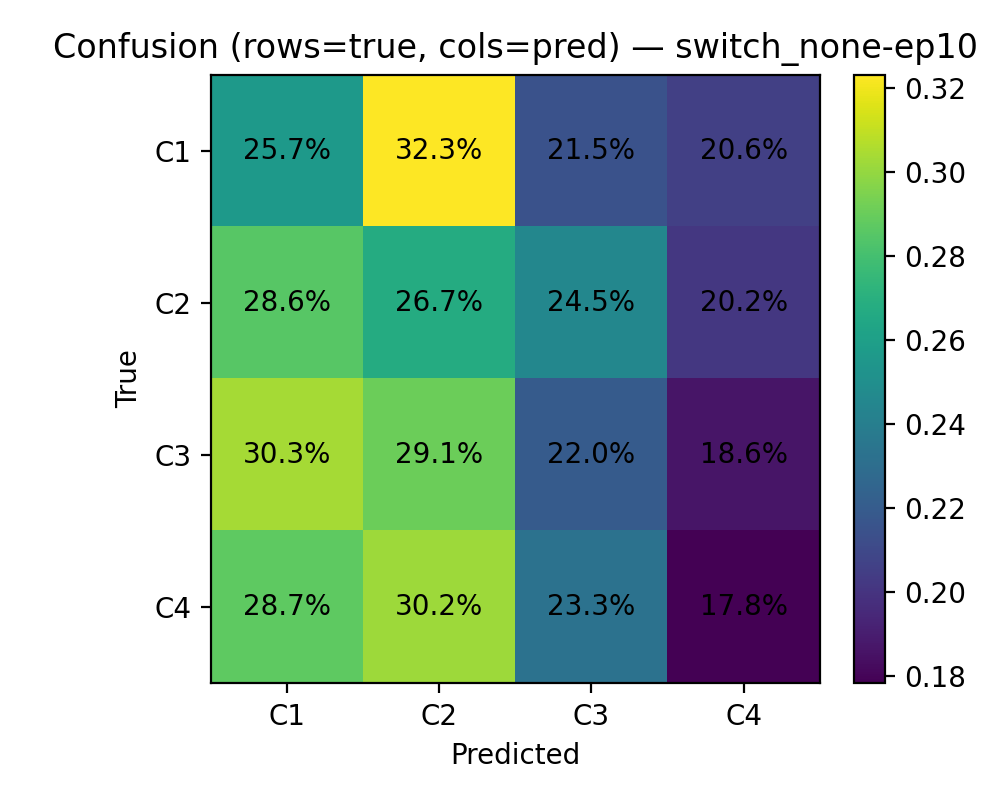

The data file committed next to this chart (first rows):
, pred_C1, pred_C2, pred_C3, pred_C4
true_C1, 378, 476, 316, 303
true_C2, 436, 408, 374, 308
true_C3, 456, 437, 330, 280
true_C4, 430, 452, 349, 267
